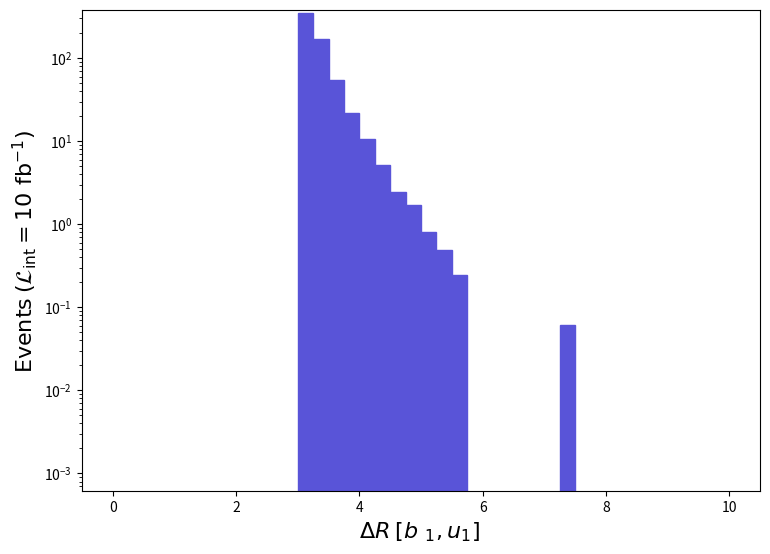

Write the Python code that produced this figure. (Note: this script raises an exception after producing the figure.)
def selection_8():

    # Library import
    import numpy
    import matplotlib
    import matplotlib.pyplot   as plt
    import matplotlib.gridspec as gridspec

    # Library version
    matplotlib_version = matplotlib.__version__
    numpy_version      = numpy.__version__

    # Histo binning
    xBinning = numpy.linspace(0.0,10.0,41,endpoint=True)

    # Creating data sequence: middle of each bin
    xData = numpy.array([0.125,0.375,0.625,0.875,1.125,1.375,1.625,1.875,2.125,2.375,2.625,2.875,3.125,3.375,3.625,3.875,4.125,4.375,4.625,4.875,5.125,5.375,5.625,5.875,6.125,6.375,6.625,6.875,7.125,7.375,7.625,7.875,8.125,8.375,8.625,8.875,9.125,9.375,9.625,9.875])

    # Creating weights for histo: y9_DELTAR_0
    y9_DELTAR_0_weights = numpy.array([0.0,0.0,0.0,0.0,0.0,0.0,0.0,0.0,0.0,0.0,0.0,0.0,346.3460978021498,168.45289893102816,54.924969651456,21.761569861904984,10.604929932703017,5.149215967324,2.4520079844399976,1.716404989108002,0.7969023949430005,0.4904014968880001,0.24520079844399975,0.0,0.0,0.0,0.0,0.0,0.0,0.061300189611,0.0,0.0,0.0,0.0,0.0,0.0,0.0,0.0,0.0,0.0])

    # Creating a new Canvas
    fig   = plt.figure(figsize=(8.75,6.25),dpi=80)
    frame = gridspec.GridSpec(1,1)
    pad   = fig.add_subplot(frame[0])

    # Creating a new Stack
    pad.hist(x=xData, bins=xBinning, weights=y9_DELTAR_0_weights,\
             label="$run\_01$", histtype="stepfilled", rwidth=1.0,\
             color="#5954d8", edgecolor="#5954d8", linewidth=1, linestyle="solid",\
             bottom=None, cumulative=False, density=False, align="mid", orientation="vertical")


    # Axis
    plt.rc('text',usetex=False)
    plt.xlabel(r"$\Delta R$ $[ b~_{1}, u_{1} ]$ ",\
               fontsize=16,color="black")
    plt.ylabel(r"$\mathrm{Events}$ $(\mathcal{L}_{\mathrm{int}} = 10\ \mathrm{fb}^{-1})$ ",\
               fontsize=16,color="black")

    # Boundary of y-axis
    ymax=(y9_DELTAR_0_weights).max()*1.1
    #ymin=0 # linear scale
    ymin=min([x for x in (y9_DELTAR_0_weights) if x])/100. # log scale
    plt.gca().set_ylim(ymin,ymax)

    # Log/Linear scale for X-axis
    plt.gca().set_xscale("linear")
    #plt.gca().set_xscale("log",nonpositive="clip")

    # Log/Linear scale for Y-axis
    #plt.gca().set_yscale("linear")
    plt.gca().set_yscale("log",nonpositive="clip")

    # Saving the image
    plt.savefig('../../HTML/MadAnalysis5job_0/selection_8.png')

# Running!
if __name__ == '__main__':
    selection_8()
